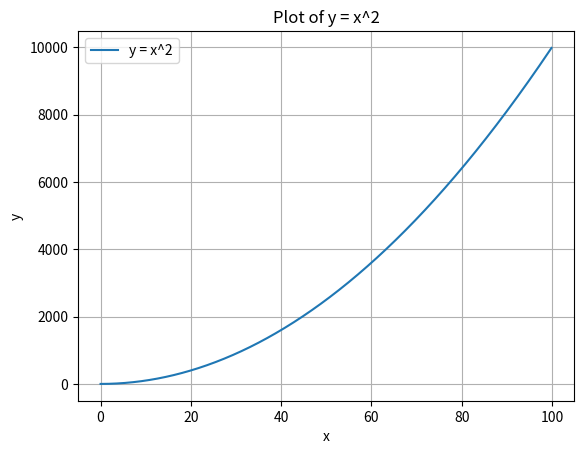
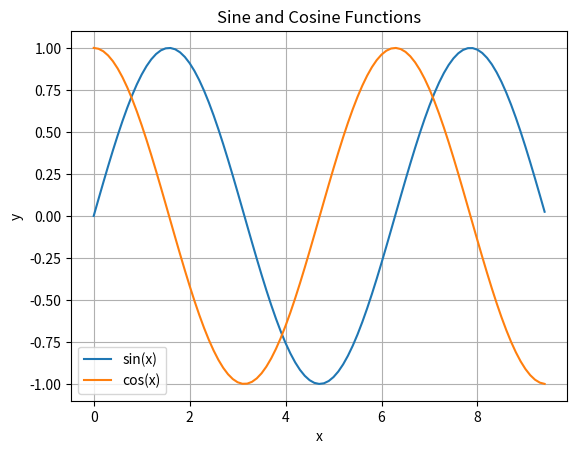

These figures' Python source, in order:
#!/usr/bin/env python
# coding: utf-8

# #                                           numpy 练习题

#  

# ### numpy 的array操作

# #### 1.导入numpy库

# In[ ]:
import numpy as np
import matplotlib.pyplot as plt



# #### 2.建立一个一维数组 a 初始化为[4,5,6], (1)输出a 的类型（type）(2)输出a的各维度的大小（shape）(3)输出 a的第一个元素（值为4）

# In[ ]:
a = np.array([4,5,6])
print(type(a))
print(np.shape(a))
print(a[0])


# #### 3.建立一个二维数组 b,初始化为 [ [4, 5, 6],[1, 2, 3]] (1)输出各维度的大小（shape）(2)输出 b(0,0)，b(0,1),b(1,1) 这三个元素（对应值分别为4,5,2）

# In[ ]:
b = np.array([[4,5,6],[1,2,3]])
print(np.shape(b))
print(b[0,0])
print(b[0,1])
print(b[1,1])


# #### 4.  (1)建立一个全0矩阵 a, 大小为 3x3; 类型为整型（提示: dtype = int）(2)建立一个全1矩阵b,大小为4x5;  (3)建立一个单位矩阵c ,大小为4x4; (4)生成一个随机数矩阵d,大小为 3x2.

# In[ ]:
a = np.zeros(shape=(3,3),dtype=int)
print(a)
b = np.ones(shape=(4,5),dtype=int)
print(b)
c = np.eye(4)
print(c)
d = np.random.randint(low=0, high=10, size=(3, 2))
print(d)


# #### 5. 建立一个数组 a,(值为[[1, 2, 3, 4], [5, 6, 7, 8], [9, 10, 11, 12]] ) ,(1)打印a; (2)输出  下标为(2,3),(0,0) 这两个数组元素的值

# In[ ]:
a = np.array([[1, 2, 3, 4], [5, 6, 7, 8], [9, 10, 11, 12]])
print(a)
print(a[2,3])
print(a[0,0])


# #### 6.把上一题的 a数组的 0到1行 2到3列，放到b里面去，（此处不需要从新建立a,直接调用即可）(1),输出b;(2) 输出b 的（0,0）这个元素的值

# In[ ]:
b = a[0:2,2:4]
print(b)
print(b[0,0])


#  #### 7. 把第5题中数组a的最后两行所有元素放到 c中，（提示： a[1:2, :]）(1)输出 c ; (2) 输出 c 中第一行的最后一个元素（提示，使用 -1                 表示最后一个元素）

# In[ ]:
c = a[1:3, : ]
print(c)
print(c[0,-1])



# #### 8.建立数组a,初始化a为[[1, 2], [3, 4], [5, 6]]，输出 （0,0）（1,1）（2,0）这三个元素（提示： 使用 print(a[[0, 1, 2], [0, 1, 0]]) ）

# In[ ]:
a = np.array([[1, 2], [3, 4], [5, 6]])
print(a[[0, 1, 2], [0, 1, 0]])


# #### 9.建立矩阵a ,初始化为[[1, 2, 3], [4, 5, 6], [7, 8, 9], [10, 11, 12]]，输出(0,0),(1,2),(2,0),(3,1) (提示使用 b = np.array([0, 2, 0, 1])                     print(a[np.arange(4), b]))

# In[ ]:
a = np.array([[1, 2, 3], [4, 5, 6], [7, 8, 9], [10, 11, 12]])
b = np.array([0, 2, 0, 1])
print(a[np.arange(4), b])



# #### 10.对9 中输出的那四个元素，每个都加上10，然后重新输出矩阵a.(提示： a[np.arange(4), b] += 10 ）

# In[ ]:
a[np.arange(4), b] += 10
print(a)


# ### array 的数学运算

# #### 11.  执行 x = np.array([1, 2])，然后输出 x 的数据类型

# In[ ]:
x = np.array([1, 2])
print(type(x))


# #### 12.执行 x = np.array([1.0, 2.0]) ，然后输出 x 的数据类类型

# In[ ]:
x = np.array([1.0, 2.0])
print(x.dtype)



# #### 13.执行 x = np.array([[1, 2], [3, 4]], dtype=np.float64) ，y = np.array([[5, 6], [7, 8]], dtype=np.float64)，然后输出 x+y ,和 np.add(x,y)

# In[ ]:
x = np.array([[1, 2], [3, 4]], dtype=np.float64)
y = np.array([[5, 6], [7, 8]], dtype=np.float64)
print(x+y)
print(np.add(x,y))


# #### 14. 利用 13题目中的x,y 输出 x-y 和 np.subtract(x,y)

# In[ ]:
print(x-y)
print(np.subtract(x,y))



# #### 15. 利用13题目中的x，y 输出 x*y ,和 np.multiply(x, y) 还有  np.dot(x,y),比较差异。然后自己换一个不是方阵的试试。

# In[ ]:
print(x*y)
print(np.multiply(x, y))
print(np.dot(x,y))


# #### 16. 利用13题目中的x,y,输出 x / y .(提示 ： 使用函数 np.divide())

# In[ ]:
print(x/y)
print(np.divide(x,y))



# #### 17. 利用13题目中的x,输出 x的 开方。(提示： 使用函数 np.sqrt() )

# In[ ]:
print(np.sqrt(x,y))



# #### 18.利用13题目中的x,y ,执行 print(x.dot(y)) 和 print(np.dot(x,y))

# In[ ]:
print(x.dot(y))
print(np.dot(x,y))




# ##### 19.利用13题目中的 x,进行求和。提示：输出三种求和 (1)print(np.sum(x)):   (2)print(np.sum(x，axis =0 ));   (3)print(np.sum(x,axis = 1))

# In[ ]:
print(np.sum(x))
print(np.sum(x,axis = 0))
print(np.sum(x,axis = 1))


# #### 20.利用13题目中的 x,进行求平均数（提示：输出三种平均数(1)print(np.mean(x)) (2)print(np.mean(x,axis = 0))(3) print(np.mean(x,axis =1))）

# In[ ]:
print(np.mean(x))
print(np.mean(x,axis = 0))
print(np.mean(x,axis =1))


# #### 21.利用13题目中的x，对x 进行矩阵转置，然后输出转置后的结果，（提示： x.T 表示对 x 的转置）

# In[ ]:
print(x.T)




# #### 22.利用13题目中的x,求e的指数（提示： 函数 np.exp()）

# In[ ]:
print(np.exp(x))



# #### 23.利用13题目中的 x,求值最大的下标（提示(1)print(np.argmax(x)) ,(2) print(np.argmax(x, axis =0))(3)print(np.argmax(x),axis =1))

# In[ ]:
print(np.argmax(x))
print(np.argmax(x, axis =0))
print(np.argmax(x, axis =1))


# #### 24,画图，y=x*x 其中 x = np.arange(0, 100, 0.1) （提示这里用到  matplotlib.pyplot 库）

# In[ ]:
x = np.arange(0, 100, 0.1)
y = x*x
plt.figure()
plt.plot(x, y, label='y = x^2')
plt.title('Plot of y = x^2')
plt.xlabel('x')
plt.ylabel('y')
plt.legend()
plt.grid(True)
plt.show()

# #### 25.画图。画正弦函数和余弦函数， x = np.arange(0, 3 * np.pi, 0.1)(提示：这里用到 np.sin() np.cos() 函数和 matplotlib.pyplot 库)

# In[ ]:
x = np.arange(0, 3 * np.pi, 0.1)
y_sin = np.sin(x)
y_cos = np.cos(x)
plt.figure()
plt.plot(x, y_sin, label='sin(x)')
plt.plot(x, y_cos, label='cos(x)')
plt.title('Sine and Cosine Functions')
plt.xlabel('x')
plt.ylabel('y')
plt.legend()
plt.grid(True)
plt.show()

